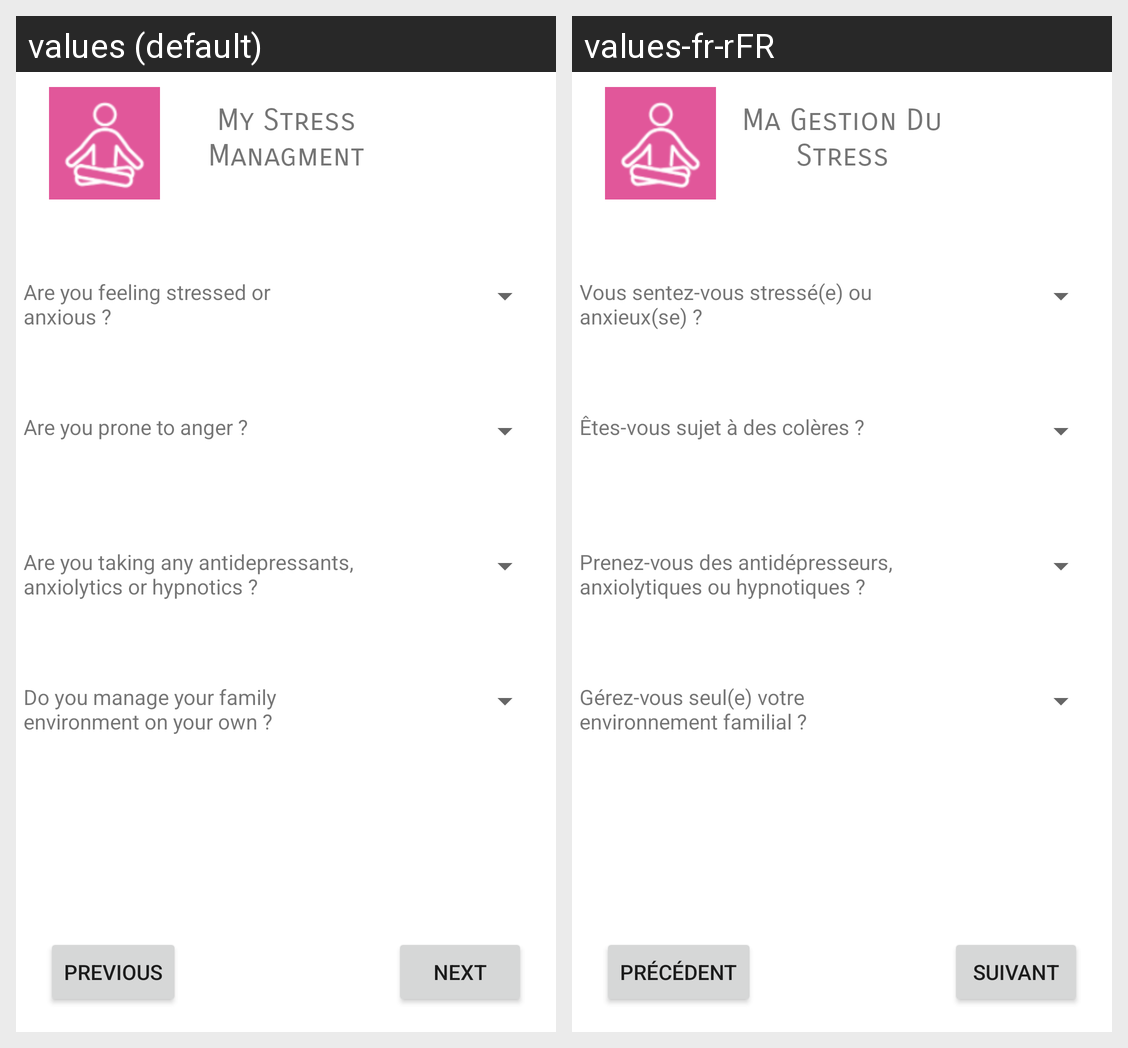

Translations of the strings shown on this Android screen, per locale in the grid:
Android screen res/layout/activity_my_stress_managment.xml rendered under 2 locales, left to right: values (default), values-fr-rFR. Device: Nexus 5 (rendered at 1080×1920; each locale shown at half size, 540×960, under a caption strip naming it); theme Theme.HeartProject.
Strings drawn on this screen, with the default value and each locale's value (text and hints the layout hard-codes, and strings that could not be matched under every locale, appear in the picture but are not listed):

my_stress_managment
  values: My Stress Managment
  values-fr-rFR: Ma Gestion Du Stress

next
  values: Next
  values-fr-rFR: Suivant

previous
  values: Previous
  values-fr-rFR: Précédent

are_you_feeling_stressed_or_anxious
  values: Are you feeling stressed or anxious ?
  values-fr-rFR: Vous sentez-vous stressé(e) ou anxieux(se) ?

are_you_prone_to_anger
  values: Are you prone to anger ?
  values-fr-rFR: Êtes-vous sujet à des colères ?

are_you_taking_any_antidepressants_anxiolytics_or_hypnotics
  values: Are you taking any antidepressants, anxiolytics or hypnotics ?
  values-fr-rFR: Prenez-vous des antidépresseurs, anxiolytiques ou hypnotiques ?

do_you_manage_your_family_environment_on_your_own
  values: Do you manage your family environment on your own ?
  values-fr-rFR: Gérez-vous seul(e) votre environnement familial ?
